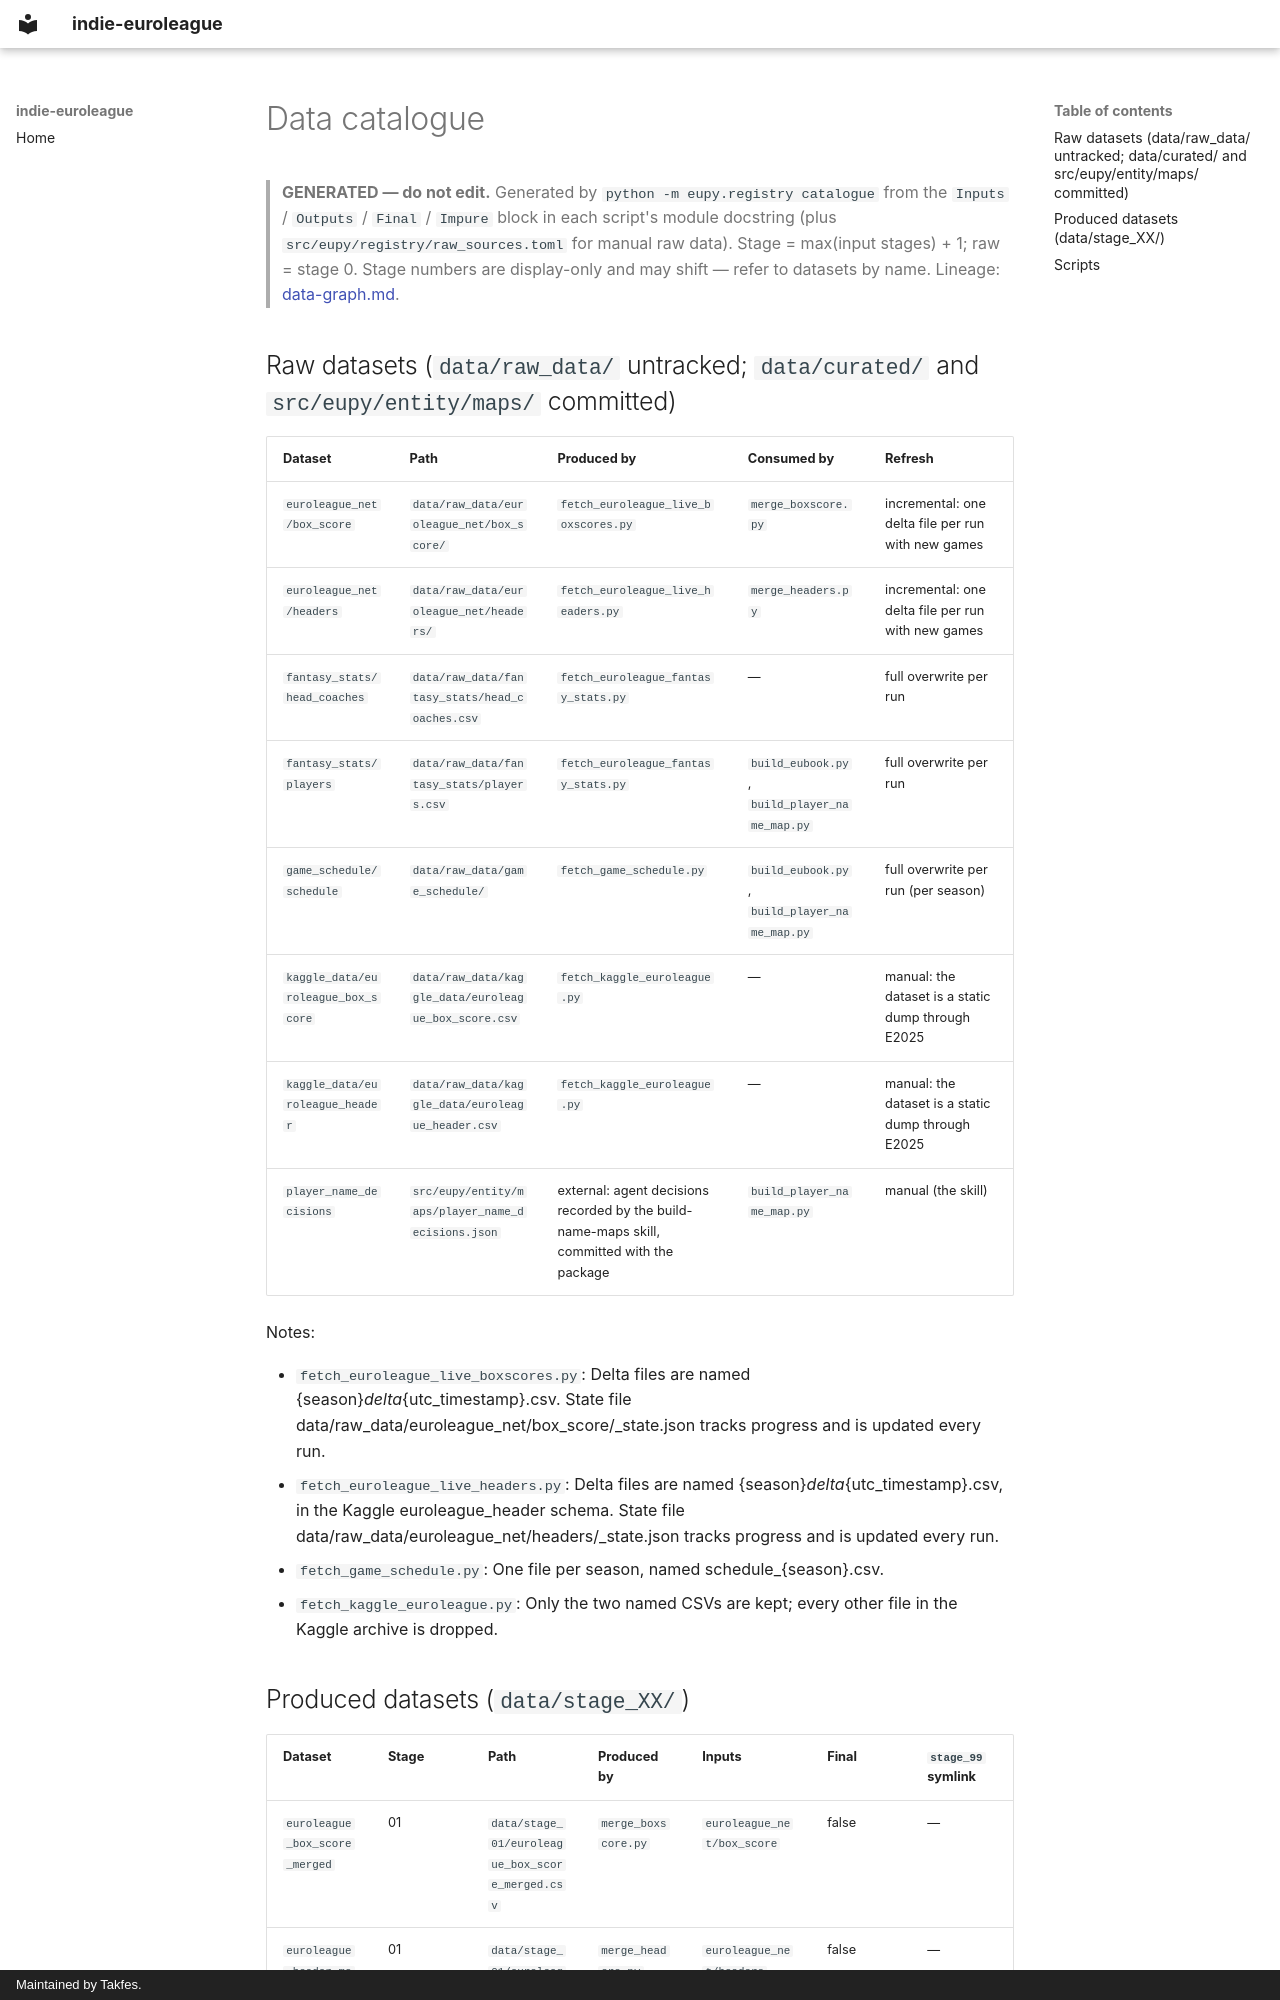

repository: Takfes/indie-euroleague · page: data-catalogue/index.html · generator: mkdocs · copyright: Maintained by Takfes.

<!-- GENERATED — do not edit. Regenerate with `uv run python -m eupy.registry catalogue`. -->

# Data catalogue

> **GENERATED — do not edit.** Generated by `python -m eupy.registry catalogue` from the `Inputs` / `Outputs` / `Final` / `Impure` block in each script's module docstring (plus `src/eupy/registry/raw_sources.toml` for manual raw data). Stage = max(input stages) + 1; raw = stage 0. Stage numbers are display-only and may shift — refer to datasets by name. Lineage: [data-graph.md](data-graph.md).

## Raw datasets (`data/raw_data/` untracked; `data/curated/` and `src/eupy/entity/maps/` committed)

| Dataset | Path | Produced by | Consumed by | Refresh |
| --- | --- | --- | --- | --- |
| `euroleague_net/box_score` | `data/raw_data/euroleague_net/box_score/` | `fetch_euroleague_live_boxscores.py` | `merge_boxscore.py` | incremental: one delta file per run with new games |
| `euroleague_net/headers` | `data/raw_data/euroleague_net/headers/` | `fetch_euroleague_live_headers.py` | `merge_headers.py` | incremental: one delta file per run with new games |
| `fantasy_stats/head_coaches` | `data/raw_data/fantasy_stats/head_coaches.csv` | `fetch_euroleague_fantasy_stats.py` | — | full overwrite per run |
| `fantasy_stats/players` | `data/raw_data/fantasy_stats/players.csv` | `fetch_euroleague_fantasy_stats.py` | `build_eubook.py`, `build_player_name_map.py` | full overwrite per run |
| `game_schedule/schedule` | `data/raw_data/game_schedule/` | `fetch_game_schedule.py` | `build_eubook.py`, `build_player_name_map.py` | full overwrite per run (per season) |
| `kaggle_data/euroleague_box_score` | `data/raw_data/kaggle_data/euroleague_box_score.csv` | `fetch_kaggle_euroleague.py` | — | manual: the dataset is a static dump through E2025 |
| `kaggle_data/euroleague_header` | `data/raw_data/kaggle_data/euroleague_header.csv` | `fetch_kaggle_euroleague.py` | — | manual: the dataset is a static dump through E2025 |
| `player_name_decisions` | `src/eupy/entity/maps/player_name_decisions.json` | external: agent decisions recorded by the build-name-maps skill, committed with the package | `build_player_name_map.py` | manual (the skill) |

Notes:

- `fetch_euroleague_live_boxscores.py`: Delta files are named {season}_delta_{utc_timestamp}.csv. State file data/raw_data/euroleague_net/box_score/_state.json tracks progress and is updated every run.
- `fetch_euroleague_live_headers.py`: Delta files are named {season}_delta_{utc_timestamp}.csv, in the Kaggle euroleague_header schema. State file data/raw_data/euroleague_net/headers/_state.json tracks progress and is updated every run.
- `fetch_game_schedule.py`: One file per season, named schedule_{season}.csv.
- `fetch_kaggle_euroleague.py`: Only the two named CSVs are kept; every other file in the Kaggle archive is dropped.
